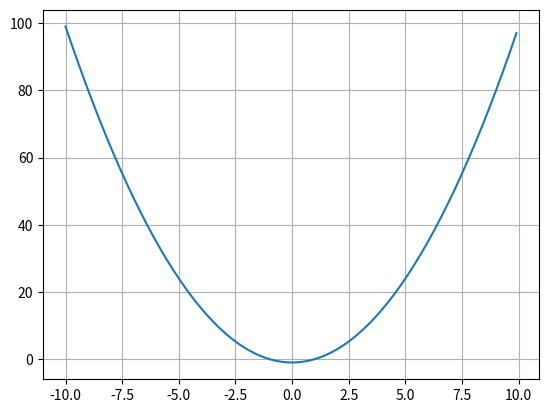

This figure's Python source:
#!/usr/bin/env
# -*- coding: utf-8 -*-
import matplotlib.pyplot as mat
from numpy import arange


# Calcula o vetor solução (y), para um intervalo de pontos de x, baseado em um conjunto resultados já conhecidos.
# Entradas: lista de pontos de x já conhecidos, solução y correspondente aos pontos x já conhecidos,
# intervalo de pontos de x para onde se deseja obter a solução.
# Retorno: vetor solução para o intervalo escolhido
def interpola(x, y, x_new):
    y_new = []
    # Itera por todos os elementos do vetor x desejado
    for x_i in x_new:
        # Calcula o polinômio interpolador e sua solução
        l = 0
        for i in range(len(y)):
            num = 1
            den = 1
            for k in range(len(x)):
                if i != k:
                    num *= x_i - x[k]
                    den *= x[i] - x[k]
            if den != 0:
                l += y[i] * num / den
        y_new.append(l)
    return y_new

if __name__ == "__main__":
    # Teste 1
    points_x = [-1, 0, 1]
    points_y = [0, -1, 0]
    x_list = arange(-10, 10, 0.1)
    y_list = interpola(points_x, points_y, x_list)

    mat.plot(x_list, y_list)
    mat.grid(True)
    mat.show()